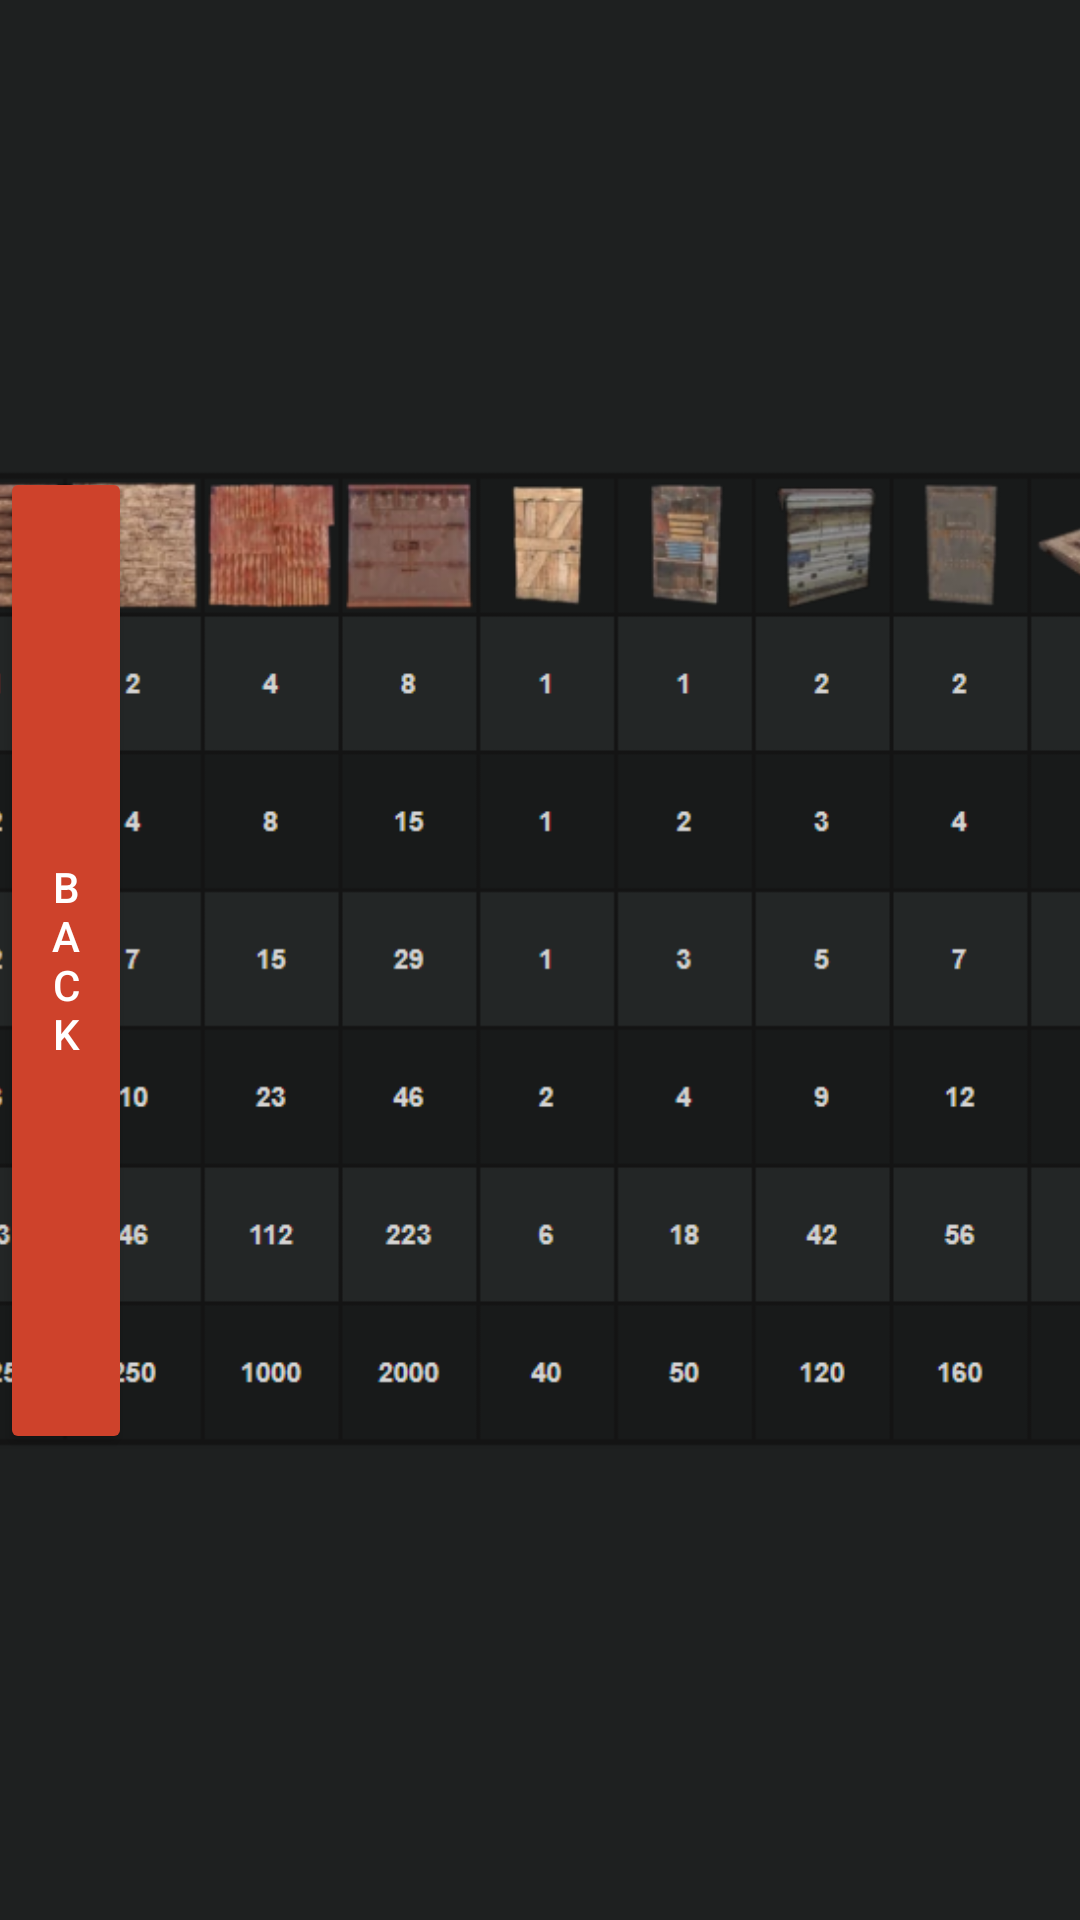

Reconstruct the res/layout file that produces this screen, plus the resources it refers to.
<!-- AndroidManifest.xml: application theme AppTheme -->
<!-- res/layout/activity_durability_tab.xml -->
<?xml version="1.0" encoding="utf-8"?>

<android.support.constraint.ConstraintLayout xmlns:android="http://schemas.android.com/apk/res/android"
    xmlns:app="http://schemas.android.com/apk/res-auto"
    xmlns:tools="http://schemas.android.com/tools"
    android:layout_width="match_parent"
    android:layout_height="match_parent"
    tools:context="a61699.brandon.kelley.rustcalculator.durability_tab"
    android:background="#1E2020"
    >

    <Button
        android:id="@+id/backDur"
        android:layout_width="44dp"
        android:layout_height="329dp"
        android:layout_marginBottom="8dp"
        android:layout_marginTop="8dp"
        android:onClick="backToHomeFromDurability"
        android:text="B A C K"
        app:layout_constraintBottom_toBottomOf="parent"
        app:layout_constraintStart_toStartOf="parent"
        app:layout_constraintTop_toTopOf="parent" />

    <ImageView
        android:id="@+id/imageView"
        android:layout_width="664dp"
        android:layout_height="326dp"
        android:layout_marginStart="8dp"
        app:layout_constraintBottom_toBottomOf="parent"
        app:layout_constraintEnd_toEndOf="parent"
        app:layout_constraintStart_toEndOf="@+id/backDur"
        app:layout_constraintTop_toTopOf="parent"
        app:srcCompat="@drawable/durability_table" />


</android.support.constraint.ConstraintLayout>
<!-- resources referenced by this layout -->
<resources>
  <!-- drawable durability_table: png bitmap (drawable, 142189 bytes) -->
  <style name="AppTheme" parent="Theme.AppCompat.NoActionBar">
          
          <item name="colorPrimary">#000</item>
          <item name="colorPrimaryDark">#000</item>
          <item name="colorAccent">#000</item>
          <item name="android:colorButtonNormal">#CE422B</item>
  
  
  
  
      </style>
</resources>
